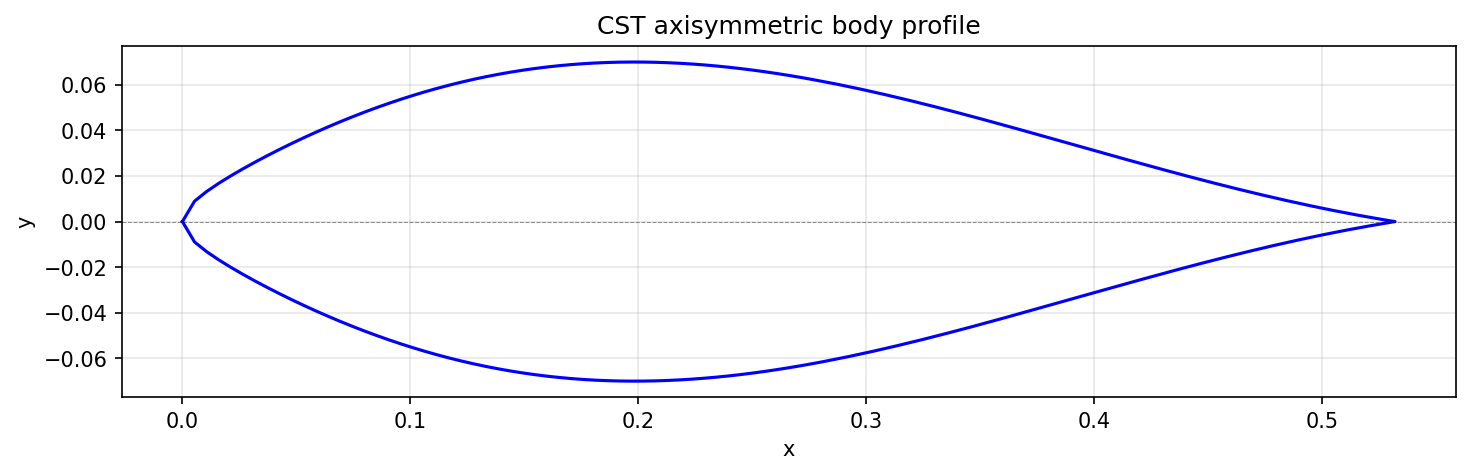

The data file committed next to this chart (first rows):
x, y
0.00000000, 0.00000000
0.00532, 0.00895
0.01064, 0.01321
0.01596, 0.01681
0.02128, 0.02009
0.0266, 0.02317
0.03192, 0.02611
0.03724, 0.02892
0.04256, 0.03163
0.04788, 0.03424
0.0532, 0.03676
0.05852, 0.03918
0.06384, 0.04152
0.06916, 0.04377
0.07448, 0.04592
0.0798, 0.04799
0.08512, 0.04996
0.09044, 0.05184
0.09576, 0.05363
0.1011, 0.05533
0.1064, 0.05693
0.1117, 0.05843
0.117, 0.05985
0.1224, 0.06117
0.1277, 0.06239
0.133, 0.06352
0.1383, 0.06456
0.1436, 0.0655
0.149, 0.06635
0.1543, 0.06711
0.1596, 0.06778
0.1649, 0.06836
0.1702, 0.06885
0.1756, 0.06925
0.1809, 0.06956
0.1862, 0.06979
0.1915, 0.06994
0.1968, 0.07
0.2022, 0.06998
0.2075, 0.06988
0.2128, 0.06971
0.2181, 0.06946
0.2234, 0.06914
0.2288, 0.06874
0.2341, 0.06827
0.2394, 0.06774
0.2447, 0.06714
0.25, 0.06648
0.2554, 0.06576
0.2607, 0.06497
0.266, 0.06413
0.2713, 0.06324
0.2766, 0.06229
0.282, 0.06129
0.2873, 0.06025
0.2926, 0.05916
0.2979, 0.05803
0.3032, 0.05685
0.3086, 0.05564
0.3139, 0.05439
... 141 more rows
